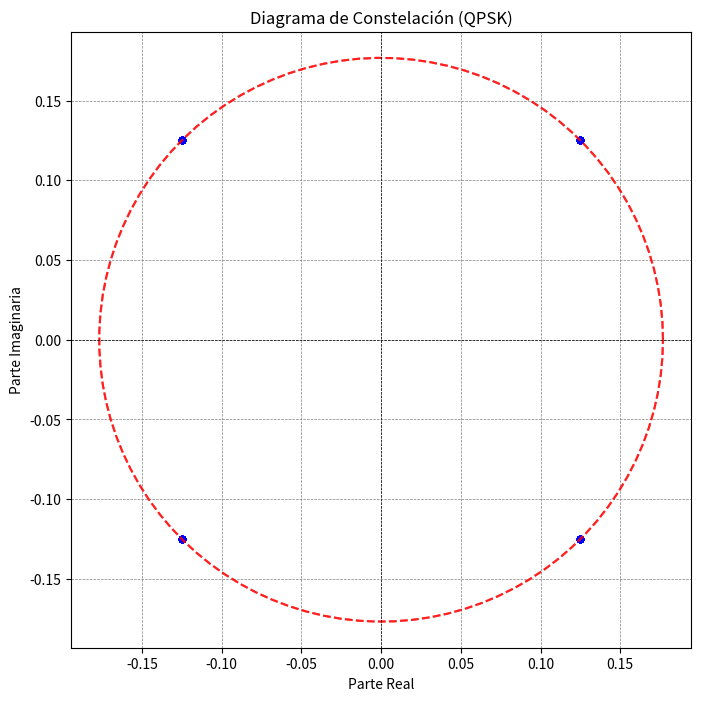

This chart was generated by the following Python code:
import numpy as np
import matplotlib.pyplot as plt

# Parámetros de la simulación
num_subcarriers = 64  # Número de subportadoras
num_symbols = 1000    # Número de símbolos OFDM
mod_order = 4         # Orden de modulación (QPSK, mod_order=4)

# Generación de datos aleatorios
np.random.seed(42)  # Para reproducibilidad
data = np.random.randint(0, mod_order, (num_subcarriers, num_symbols))

# Función para asignar símbolos según la modulación (QPSK)
def qpsk_modulation(bits):
    mapping = {
        0: 1 + 1j,
        1: -1 + 1j,
        2: -1 - 1j,
        3: 1 - 1j
    }
    return np.array([mapping[bit] for bit in bits.flatten()]).reshape(bits.shape)

# Modulación QPSK
symbols = qpsk_modulation(data)

# Transformada Inversa de Fourier (IFFT) para obtener la señal OFDM
time_signal = np.fft.ifft(symbols, axis=0)

# Canal (sin ruido para este ejemplo)
received_signal = time_signal

# Transformada de Fourier (FFT) en el receptor
received_symbols = np.fft.fft(received_signal, axis=0)

# Normalización de los datos recibidos
received_symbols /= np.sqrt(num_subcarriers)

# Gráfica de la constelación
plt.figure(figsize=(8, 8))
plt.scatter(received_symbols.real.flatten(), received_symbols.imag.flatten(), s=20, alpha=0.5, color="blue")

# Dibujar círculos para unir puntos
circle_radius = np.abs(received_symbols[0, :])  # Radio basado en el primer símbolo
angles = np.linspace(0, 2 * np.pi, 100)
for radius in np.unique(circle_radius):
    x_circle = radius * np.cos(angles)
    y_circle = radius * np.sin(angles)
    plt.plot(x_circle, y_circle, linestyle='--', color='red', alpha=0.5)


plt.axhline(0, color='black', linewidth=0.5, linestyle='--')
plt.axvline(0, color='black', linewidth=0.5, linestyle='--')
plt.grid(color='gray', linestyle='--', linewidth=0.5)
plt.title("Diagrama de Constelación (QPSK)")
plt.xlabel("Parte Real")
plt.ylabel("Parte Imaginaria")
plt.axis('equal')
plt.show()
